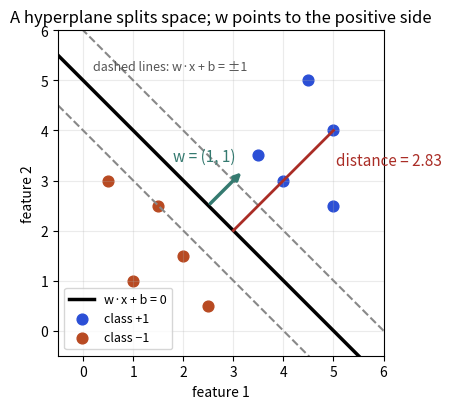

Generate this figure with matplotlib:
import numpy as np, matplotlib
matplotlib.use("Agg")
import matplotlib.pyplot as plt
B,O,T,R="#2b4fd6","#b84a22","#357a70","#aa2d26"
w=np.array([1.0,1.0]); b=-5.0
pos=np.array([[4,3],[5,4],[3.5,3.5],[5,2.5],[4.5,5]]); neg=np.array([[1,1],[2,1.5],[1.5,2.5],[0.5,3],[2.5,0.5]])
fig,ax=plt.subplots(figsize=(8,4.2))
x=np.linspace(-0.5,6,50)
ax.plot(x,-(w[0]*x+b)/w[1],color="k",lw=2.5,label="w·x + b = 0")
for k,ls in [(1,"--"),(-1,"--")]:
    ax.plot(x,-(w[0]*x+b-k)/w[1],color="#888",lw=1.5,ls=ls)
ax.scatter(*pos.T,color=B,s=60,label="class +1"); ax.scatter(*neg.T,color=O,s=60,label="class −1")
q=np.array([5,4.0]); d=(w@q+b)/np.linalg.norm(w)
foot=q-d*w/np.linalg.norm(w)
ax.plot([q[0],foot[0]],[q[1],foot[1]],color=R,lw=2)
ax.text(5.05,3.3,f"distance = {d:.2f}",color=R,fontsize=11)
ax.annotate("",xy=(2.5+0.7,2.5+0.7),xytext=(2.5,2.5),arrowprops=dict(arrowstyle="-|>",color=T,lw=2.5))
ax.text(1.8,3.4,"w = (1, 1)",color=T,fontsize=11)
ax.text(0.2,5.2,"dashed lines: w·x + b = ±1",fontsize=9,color="#555")
ax.set_xlim(-0.5,6); ax.set_ylim(-0.5,6); ax.set_aspect("equal"); ax.grid(alpha=.25); ax.legend(loc="lower left",fontsize=9)
ax.set_xlabel("feature 1"); ax.set_ylabel("feature 2"); ax.set_title("A hyperplane splits space; w points to the positive side")
fig.tight_layout(); fig.savefig("ch05_hyperplane.png",dpi=110)
